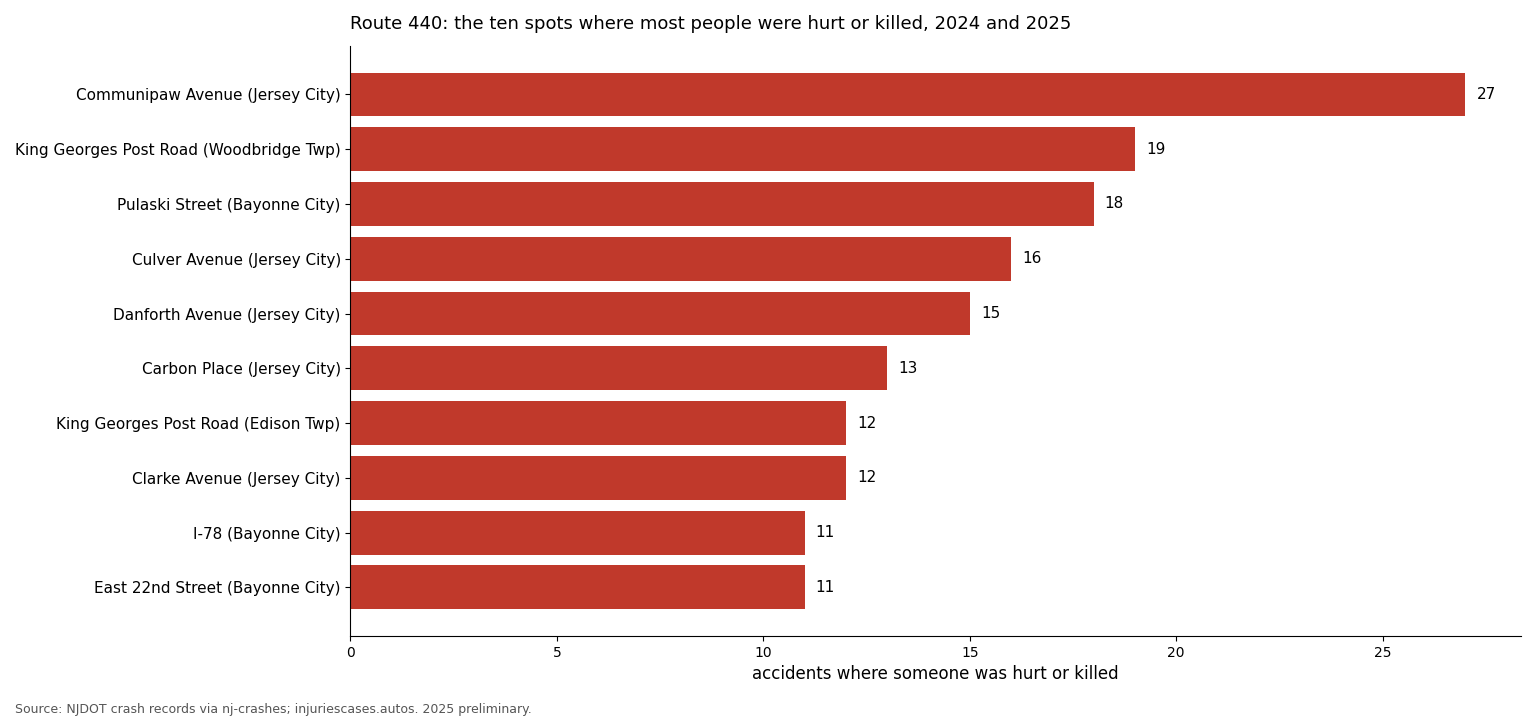

The file beside this chart, header and first rows:
cross_street, municipality, county, ki, total, killed, lat, lon
COMMUNIPAW AVENUE, Jersey City, Hudson, 27, 77, 0, 40.72, -74.09
KING GEORGES POST ROAD, Woodbridge Twp, Middlesex, 19, 114, 0, 40.52, -74.32
PULASKI STREET, Bayonne City, Hudson, 18, 39, 0, 40.68, -74.1
CULVER AVENUE, Jersey City, Hudson, 16, 51, 0, 40.72, -74.1
DANFORTH AVENUE, Jersey City, Hudson, 15, 45, 1, 40.71, -74.1
CARBON PLACE, Jersey City, Hudson, 13, 30, 0, 40.71, -74.1
KING GEORGES POST ROAD, Edison Twp, Middlesex, 12, 60, 0, 40.53, -74.32
CLARKE AVENUE, Jersey City, Hudson, 12, 54, 0, 40.72, -74.09
I-78 SECONDARY, Bayonne City, Hudson, 11, 26, 0, 40.69, -74.11
EAST 22ND STREET, Bayonne City, Hudson, 11, 18, 0, 40.66, -74.11
